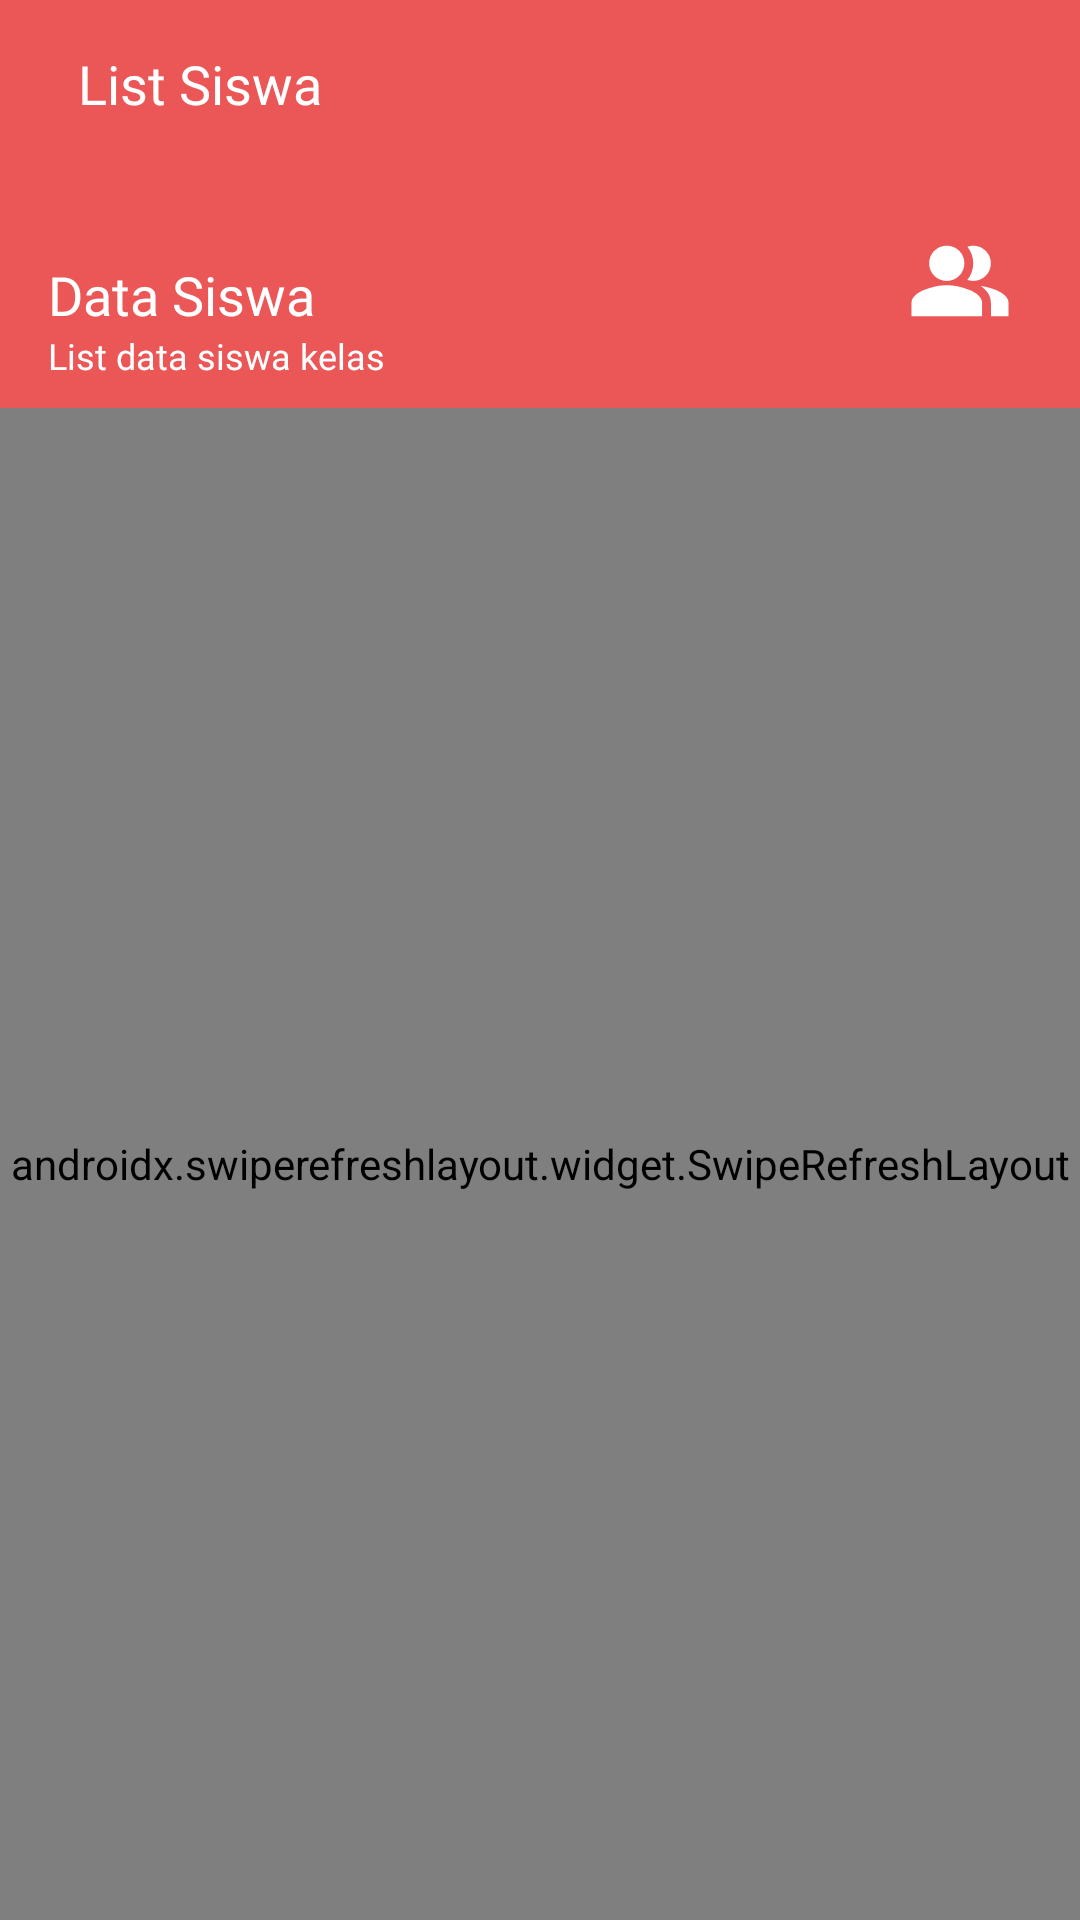

Layout XML and referenced resources for this Android screen:
<!-- AndroidManifest.xml: application theme Theme.SIMSekolah -->
<!-- res/layout/activity_data_siswa.xml -->
<?xml version="1.0" encoding="utf-8"?>
<RelativeLayout xmlns:android="http://schemas.android.com/apk/res/android"
    xmlns:app="http://schemas.android.com/apk/res-auto"
    xmlns:tools="http://schemas.android.com/tools"
    android:layout_width="match_parent"
    android:layout_height="match_parent"
    tools:context=".ui.siswa.DataSiswa">

    <androidx.appcompat.widget.Toolbar
        android:id="@+id/top"
        android:layout_width="match_parent"
        android:layout_height="wrap_content"
        android:background="@color/red2">

        <LinearLayout
            android:layout_width="match_parent"
            android:layout_height="wrap_content"
            android:layout_marginEnd="16dp"
            android:orientation="horizontal">

            <ImageView
                android:id="@+id/btn_kembali"
                android:layout_width="wrap_content"
                android:layout_height="wrap_content"
                android:background="?android:attr/selectableItemBackground"
                android:clickable="true"
                android:focusable="true"
                android:src="@drawable/ic_baseline_arrow_back_24" />

            <TextView
                android:layout_width="wrap_content"
                android:layout_height="wrap_content"
                android:layout_marginStart="10dp"
                android:fontFamily="@font/poppins_bold"
                android:text="List Siswa"
                android:textColor="@color/white"
                android:textSize="18sp" />
        </LinearLayout>
    </androidx.appcompat.widget.Toolbar>

    <LinearLayout
        android:layout_width="match_parent"
        android:layout_height="200dp"
        android:layout_below="@id/top"
        android:background="@color/red2"
        android:orientation="vertical" />

    <TextView
        android:id="@+id/judul_dataguru"
        android:layout_width="wrap_content"
        android:layout_height="wrap_content"
        android:layout_below="@id/top"
        android:layout_marginStart="16dp"
        android:layout_marginTop="30dp"
        android:fontFamily="@font/poppins_bold"
        android:text="Data Siswa"
        android:textColor="@color/white"
        android:textSize="18sp" />

    <TextView
        android:layout_width="wrap_content"
        android:layout_height="wrap_content"
        android:layout_below="@id/judul_dataguru"
        android:layout_marginStart="16dp"
        android:fontFamily="@font/poppins_medium"
        android:text="List data siswa kelas"
        android:textColor="@color/white"
        android:textSize="12sp" />

    <ImageView
        android:id="@+id/img_dataguru"
        android:layout_width="80dp"
        android:layout_height="80dp"
        android:layout_below="@id/top"
        android:layout_alignParentEnd="true"
        android:src="@drawable/ic_data_guru" />

    <TextView
        android:id="@+id/pesan_teks"
        android:layout_width="wrap_content"
        android:layout_height="wrap_content"
        android:layout_centerInParent="true"
        android:layout_marginStart="16dp"
        android:fontFamily="@font/poppins_medium"
        android:text="Belum ada data"
        android:textColor="@color/black"
        android:textSize="20sp"
        android:visibility="gone" />

    <androidx.swiperefreshlayout.widget.SwipeRefreshLayout
        android:id="@+id/sw_data"
        android:layout_width="match_parent"
        android:layout_height="match_parent"
        android:layout_below="@id/img_dataguru">

        <androidx.recyclerview.widget.RecyclerView
            android:id="@+id/rc_data"
            android:layout_width="match_parent"
            android:layout_height="wrap_content"
            tools:listitem="@layout/list_siswa" />

    </androidx.swiperefreshlayout.widget.SwipeRefreshLayout>

</RelativeLayout>
<!-- res/layout/list_siswa.xml (included above) -->
<?xml version="1.0" encoding="utf-8"?>
<androidx.cardview.widget.CardView xmlns:android="http://schemas.android.com/apk/res/android"
    xmlns:app="http://schemas.android.com/apk/res-auto"
    android:id="@+id/layout"
    android:layout_width="match_parent"
    android:layout_height="wrap_content"
    android:layout_marginStart="16dp"
    android:layout_marginTop="5dp"
    android:layout_marginEnd="16dp"
    android:layout_marginBottom="5dp"
    android:clickable="true"
    android:focusable="true"
    android:foreground="?android:attr/selectableItemBackground"
    android:orientation="vertical"
    app:cardCornerRadius="10dp"
    app:cardElevation="6dp">

    <RelativeLayout
        android:layout_width="match_parent"
        android:layout_height="match_parent"
        android:padding="16dp">

        <com.mikhaellopez.circularimageview.CircularImageView
            android:id="@+id/img_siswa"
            android:layout_width="100dp"
            android:layout_height="100dp"
            android:fitsSystemWindows="true"
            android:scaleType="fitCenter"
            android:src="@drawable/ic_profile"
            app:civ_border_color="@color/red2"
            app:civ_border_width="4dp"
            app:civ_shadow="true"
            app:civ_shadow_color="@color/grey5"
            app:civ_shadow_radius="5dp" />

        <LinearLayout
            android:id="@+id/div_siswa"
            android:layout_width="match_parent"
            android:layout_height="wrap_content"
            android:layout_centerVertical="true"
            android:layout_marginStart="10dp"
            android:layout_toStartOf="@id/img_more"
            android:layout_toEndOf="@id/img_siswa"
            android:orientation="vertical">

            <TextView
                android:id="@+id/nama_siswa"
                android:layout_width="match_parent"
                android:layout_height="wrap_content"
                android:fontFamily="@font/poppins_bold"
                android:text="Nama siswa"
                android:lines="1"
                android:ems="3"
                android:ellipsize="end"
                android:textColor="@color/black"
                android:textSize="18sp" />

            <TextView
                android:id="@+id/nomor_induk"
                android:layout_width="wrap_content"
                android:layout_height="wrap_content"
                android:layout_marginTop="10dp"
                android:fontFamily="@font/poppins_bold"
                android:text="Nomor induk"
                android:textColor="@color/black"
                android:textSize="12sp" />

        </LinearLayout>

        <ImageView
            android:id="@+id/img_more"
            android:layout_width="wrap_content"
            android:layout_height="wrap_content"
            android:src="@drawable/ic_baseline_arrow_forward_ios_24"
            android:layout_alignParentEnd="true"
            android:layout_centerVertical="true"/>
    </RelativeLayout>
</androidx.cardview.widget.CardView>
<!-- resources referenced by this layout -->
<resources>
  <color name="black">#FF000000</color>
  <color name="red2">#EB5757</color>
  <color name="white">#FFFFFFFF</color>
  <!-- drawable ic_data_guru (drawable) -->
  <vector xmlns:android="http://schemas.android.com/apk/res/android"
      android:width="68dp"
      android:height="68dp"
      android:viewportWidth="68"
      android:viewportHeight="68">
    <path
        android:pathData="M34,2L34,2A30,30 0,0 1,64 32L64,32A30,30 0,0 1,34 62L34,62A30,30 0,0 1,4 32L4,32A30,30 0,0 1,34 2z"
        android:fillColor="#EB5757"/>
    <path
        android:pathData="M39.8375,33.4125C41.55,34.575 42.75,36.15 42.75,38.25V42H47.75V38.25C47.75,35.525 43.2875,33.9125 39.8375,33.4125Z"
        android:fillColor="#ffffff"
        android:fillType="evenOdd"/>
    <path
        android:pathData="M30.25,32C33.0114,32 35.25,29.7614 35.25,27C35.25,24.2386 33.0114,22 30.25,22C27.4886,22 25.25,24.2386 25.25,27C25.25,29.7614 27.4886,32 30.25,32Z"
        android:fillColor="#ffffff"/>
    <path
        android:pathData="M37.75,32C40.5125,32 42.75,29.7625 42.75,27C42.75,24.2375 40.5125,22 37.75,22C37.1625,22 36.6125,22.125 36.0875,22.3C37.125,23.5875 37.75,25.225 37.75,27C37.75,28.775 37.125,30.4125 36.0875,31.7C36.6125,31.875 37.1625,32 37.75,32Z"
        android:fillColor="#ffffff"
        android:fillType="evenOdd"/>
    <path
        android:pathData="M30.25,33.25C26.9125,33.25 20.25,34.925 20.25,38.25V42H40.25V38.25C40.25,34.925 33.5875,33.25 30.25,33.25Z"
        android:fillColor="#ffffff"
        android:fillType="evenOdd"/>
  </vector>
  <!-- drawable ic_profile (drawable) -->
  <vector xmlns:android="http://schemas.android.com/apk/res/android"
      android:width="68dp"
      android:height="68dp"
      android:viewportWidth="68"
      android:viewportHeight="68">
    <path
        android:pathData="M34,2L34,2A30,30 0,0 1,64 32L64,32A30,30 0,0 1,34 62L34,62A30,30 0,0 1,4 32L4,32A30,30 0,0 1,34 2z"
        android:fillColor="#EB5757"/>
    <path
        android:pathData="M25.25,33.475V38.475L34,43.25L42.75,38.475V33.475L34,38.25L25.25,33.475ZM34,20.75L20.25,28.25L34,35.75L45.25,29.6125V38.25H47.75V28.25L34,20.75Z"
        android:fillColor="#ffffff"/>
  </vector>
  <style name="Theme.SIMSekolah" parent="Theme.MaterialComponents.Light.NoActionBar">
          
          <item name="colorPrimary">@color/red2</item>
          <item name="colorPrimaryVariant">@color/red2</item>
          <item name="colorOnPrimary">@color/white</item>
          
          <item name="colorSecondary">@color/red2</item>
          <item name="colorSecondaryVariant">@color/teal_700</item>
          <item name="colorOnSecondary">@color/black</item>
          
          <item name="android:statusBarColor" tools:targetApi="l">?attr/colorPrimaryVariant</item>
          
      </style>
  <color name="teal_700">#FF018786</color>
</resources>
